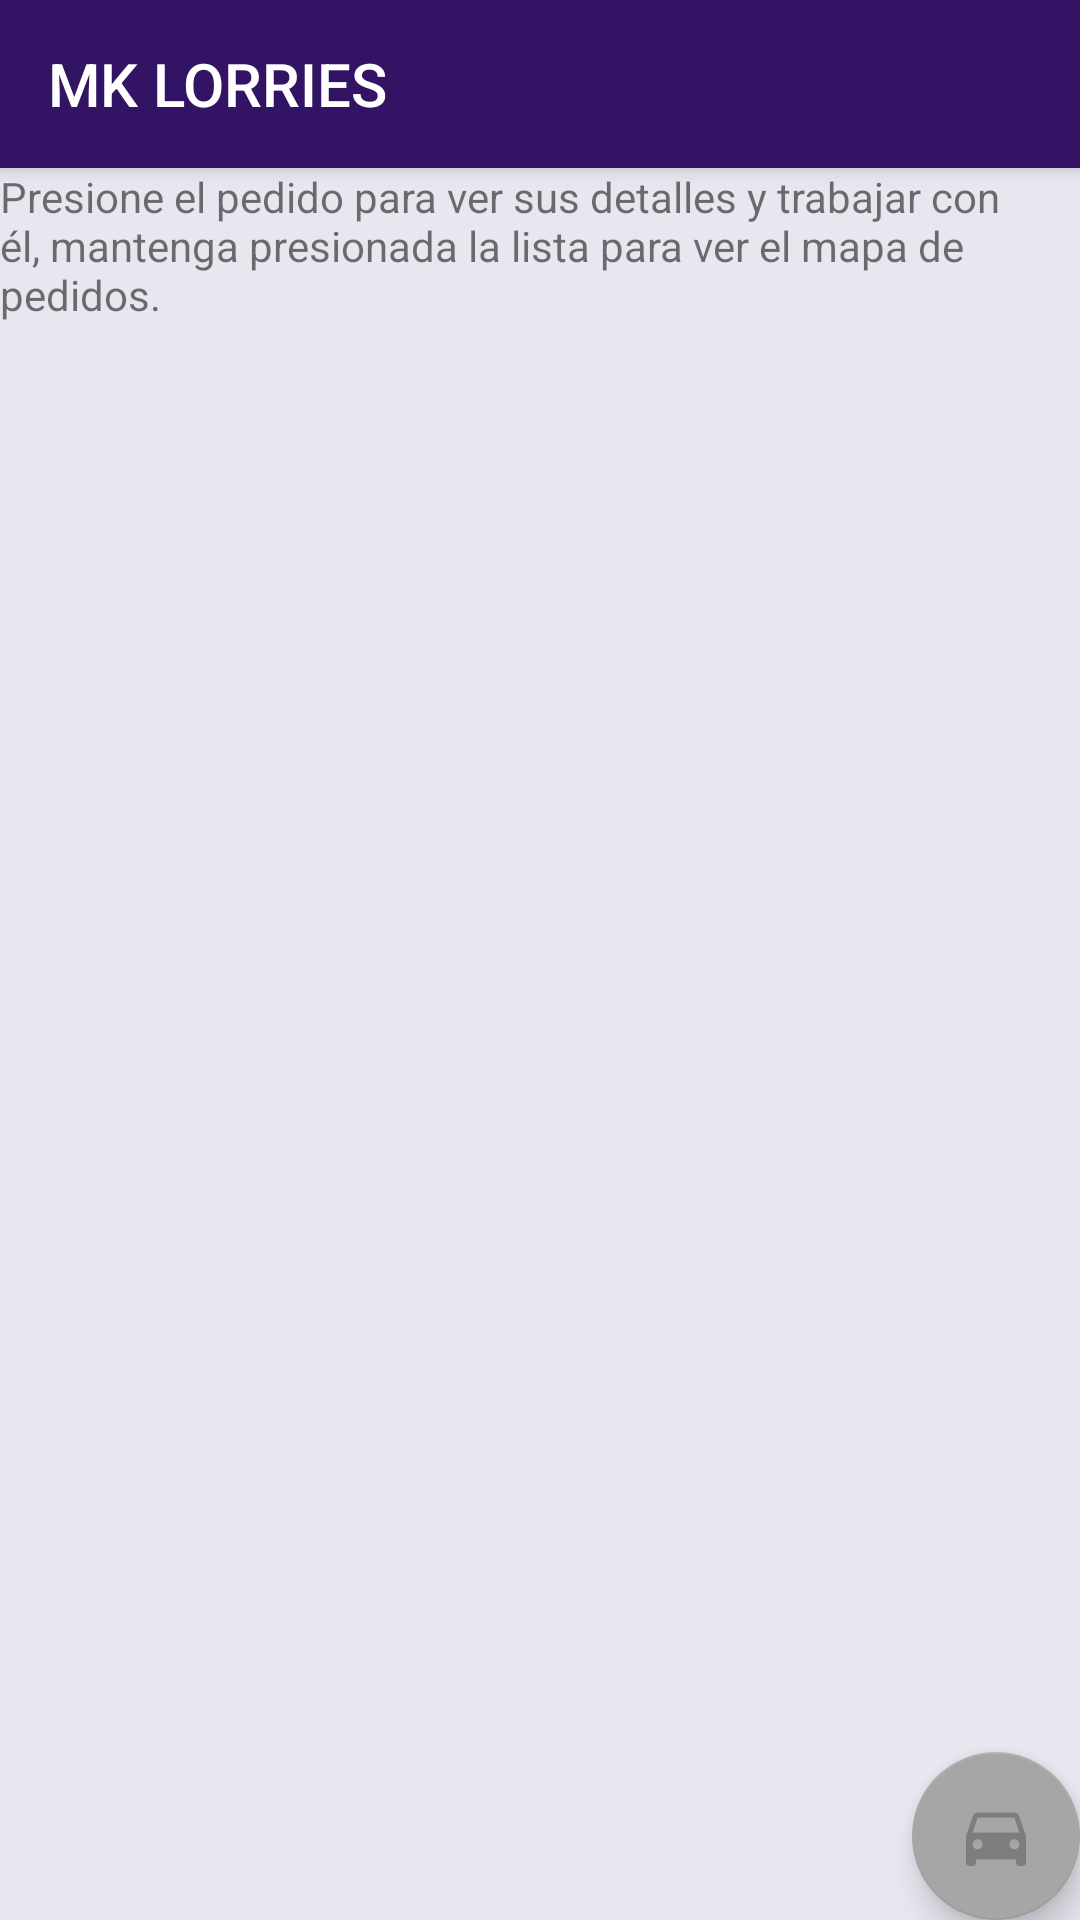

The Android layout XML behind this screen, and the referenced resources:
<!-- AndroidManifest.xml: activity theme AppTheme.NoActionBar -->
<!-- res/layout/activity_hub.xml -->
<?xml version="1.0" encoding="utf-8"?>

<androidx.coordinatorlayout.widget.CoordinatorLayout xmlns:android="http://schemas.android.com/apk/res/android"
    xmlns:app="http://schemas.android.com/apk/res-auto"
    xmlns:tools="http://schemas.android.com/tools"
    android:layout_width="match_parent"
    android:layout_height="match_parent"
    tools:context=".HubActivity">

    <com.google.android.material.appbar.AppBarLayout
        android:layout_width="match_parent"
        android:layout_height="wrap_content"
        android:theme="@style/AppTheme.AppBarOverlay">

        <androidx.appcompat.widget.Toolbar
            android:id="@+id/toolbar"
            android:layout_width="match_parent"
            android:layout_height="?attr/actionBarSize"
            android:background="?attr/colorPrimary"
            app:popupTheme="@style/AppTheme.PopupOverlay"
            app:title="MK LORRIES"
            app:titleMargin="4dp" />

    </com.google.android.material.appbar.AppBarLayout>

    <include layout="@layout/content_hub" />

    <com.google.android.material.floatingactionbutton.FloatingActionButton
        android:id="@+id/fab"
        android:layout_width="wrap_content"
        android:layout_height="wrap_content"
        android:layout_gravity="bottom|end"
        android:layout_margin="@dimen/fab_margin"
        app:backgroundTint="#A6A6A6"
        app:srcCompat="@drawable/ic_auto" />

</androidx.coordinatorlayout.widget.CoordinatorLayout>
<!-- res/layout/content_hub.xml (included above) -->
<?xml version="1.0" encoding="utf-8"?>

<androidx.constraintlayout.widget.ConstraintLayout xmlns:android="http://schemas.android.com/apk/res/android"
    xmlns:app="http://schemas.android.com/apk/res-auto"
    xmlns:tools="http://schemas.android.com/tools"
    android:layout_width="match_parent"
    android:layout_height="match_parent"
    android:background="@color/colorBackground"
    android:id="@+id/layout_hub"
    app:layout_behavior="@string/appbar_scrolling_view_behavior"
    tools:context=".HubActivity"
    tools:showIn="@layout/activity_hub">

    <androidx.recyclerview.widget.RecyclerView
        android:id="@+id/recyclerView"
        android:layout_width="match_parent"
        android:layout_height="608dp"
        android:layout_marginStart="10dp"
        android:layout_marginLeft="10dp"
        android:layout_marginTop="44dp"
        android:layout_marginEnd="20dp"
        android:layout_marginRight="20dp"

        android:paddingLeft="8dp"
        android:paddingTop="10dp"
        android:visibility="invisible"
        app:layout_constraintEnd_toEndOf="parent"
        app:layout_constraintStart_toStartOf="parent"
        app:layout_constraintTop_toTopOf="parent"
        tools:itemCount="5" />

    <TextView
        android:id="@+id/reminder"
        android:layout_width="wrap_content"
        android:layout_height="wrap_content"
        android:text="@string/reminder"
        app:layout_constraintEnd_toEndOf="parent"
        app:layout_constraintStart_toStartOf="parent"
        app:layout_constraintTop_toTopOf="parent" />

    <ProgressBar
        android:id="@+id/progressBar_hub"
        style="@style/Widget.AppCompat.ProgressBar"
        android:layout_width="139dp"
        android:layout_height="123dp"
        android:clickable="false"
        android:visibility="visible"

        app:layout_constraintBottom_toBottomOf="parent"
        app:layout_constraintEnd_toEndOf="parent"
        app:layout_constraintStart_toStartOf="parent"
        app:layout_constraintTop_toTopOf="parent" />

</androidx.constraintlayout.widget.ConstraintLayout>
<!-- resources referenced by this layout -->
<resources>
  <color name="colorBackground">#99DDDAE9</color>
  <!-- drawable ic_auto: png bitmap (drawable-hdpi, 432 bytes) -->
  <string name="reminder">Presione el pedido para ver sus detalles y trabajar con él, mantenga presionada la lista para ver el mapa de pedidos.</string>
  <style name="AppTheme.AppBarOverlay" parent="ThemeOverlay.AppCompat.Dark.ActionBar" />
  <style name="AppTheme.PopupOverlay" parent="ThemeOverlay.AppCompat.Light" />
  <style name="AppTheme.NoActionBar">
          <item name="windowActionBar">false</item>
          <item name="windowNoTitle">true</item>
      </style>
</resources>
